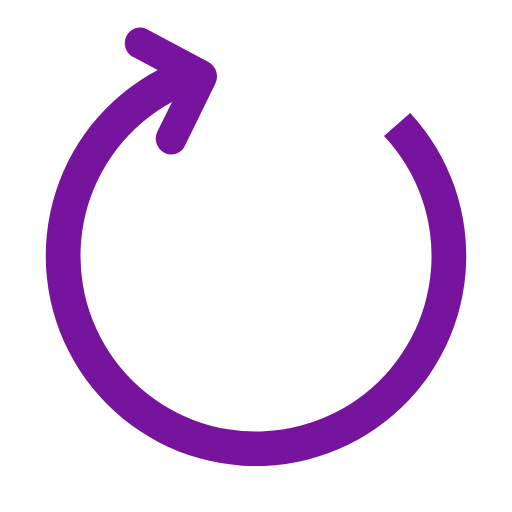
t = 0.00 s
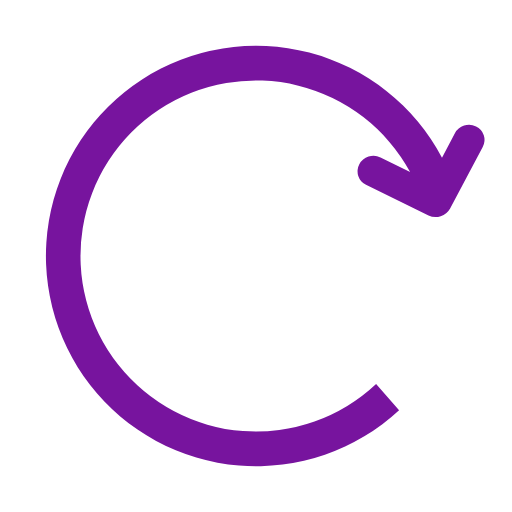
t = 0.45 s
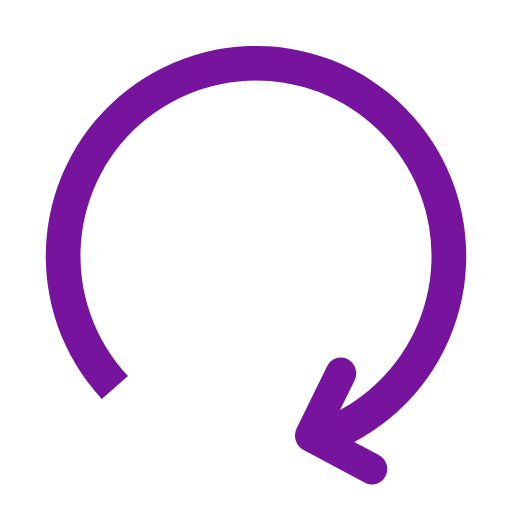
t = 0.90 s
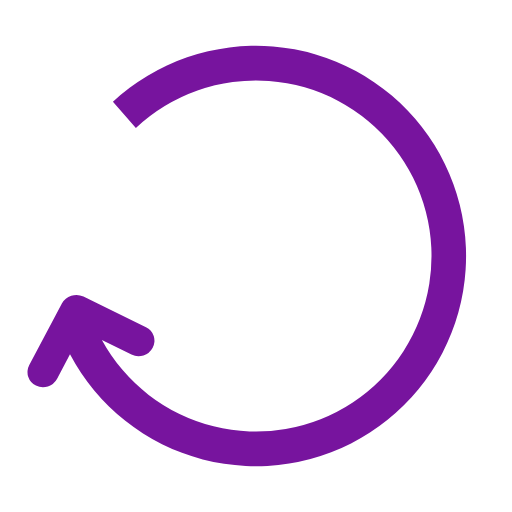
t = 1.35 s

The animated SVG that drew these frames (rendered in a browser with its animation timeline set to each time). Animation: 1 SMIL element (animateTransform=1); one cycle of 1.80 s, repeats indefinitely.

<?xml version="1.0" encoding="UTF-8" standalone="no"?><svg xmlns:svg="http://www.w3.org/2000/svg" xmlns="http://www.w3.org/2000/svg" xmlns:xlink="http://www.w3.org/1999/xlink" version="1.0" width="64px" height="64px" viewBox="0 0 128 128" xml:space="preserve"><g><path d="M31.6 8.98a4.02 4.02 0 0 0 1.7 5.3l6.12 3.22a52.56 52.56 0 1 0 63.13 10.73L96 33.97a43.88 43.88 0 1 1-53-8.5l-3.65 7.4a4.02 4.02 0 0 0 1.72 5.3 3.73 3.73 0 0 0 5.13-1.67l7.66-15.63a4.18 4.18 0 0 0-1.75-5.4L36.74 7.32a3.73 3.73 0 0 0-5.13 1.66z" fill="#77149e" fill-opacity="1"/><animateTransform attributeName="transform" type="rotate" from="0 64 64" to="360 64 64" dur="1800ms" repeatCount="indefinite"></animateTransform></g></svg>
